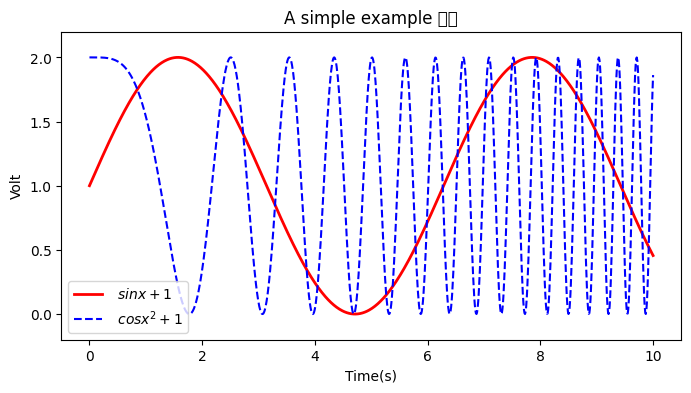

Recreate this plot in Python.
# -*- coding:utf-8 -*-

import numpy as np
import matplotlib.pyplot as plt

x = np.linspace(0, 10, 1000)    # 作图的变量自变量

y = np.sin(x) + 1      # 因变量 y
z = np.cos(x**2) + 1   # 因变量 z

plt.rcParams['font.sans-serif'] = ['SimHei']    # 用于显示中文标签
plt.rcParams['axes.unicode_minus'] = False      # 用于正常显示负号

plt.figure(figsize=(8, 4))    # 设置图像大小
plt.plot(x, y, label='$\ sinx + 1$', color='red', linewidth=2)     # 作图设置标签、线条颜色、线条大小
plt.plot(x, z, 'b--', label='$\ cos x^2+1$')                          # 作图设置标签、线条类型
plt.xlabel('Time(s)')    # x轴名称
plt.ylabel('Volt')       # y轴名称
plt.title('A simple example 你好')     # 标题
plt.ylim(-0.2, 2.2)         # 显示的y轴范围
plt.legend()             # 显示图例
plt.show()               # 显示作图结果

